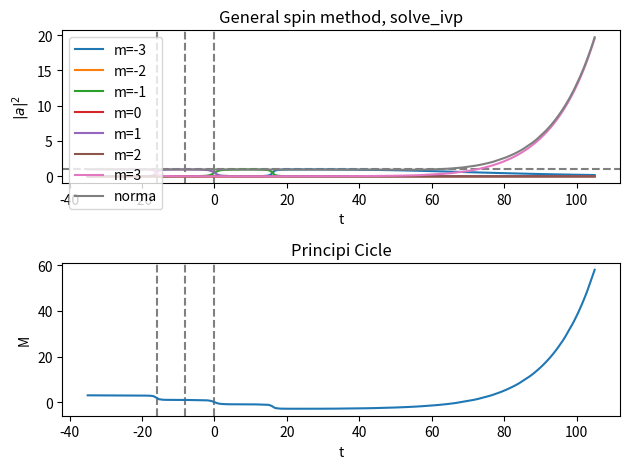

This chart was generated by the following Python code:
#%% 1. Initial parameters
# -*- coding: utf-8 -*-
"""
Created on Thu Jul  7 18:14:16 2022

@author: Eric Vidal Marcos
"""
import numpy as np
from matplotlib import pyplot as plt
from scipy.integrate import solve_ivp

#Arbitrary spin to study
s=3     #total spin
dim=round(2*s+1)    #in order to work when s is half-integer with int dim
Nterm1=s*(s+1)      #1st term of N+-

#Hamiltonian Parameters
D=10
hz=2.5
B=0.62

#Time span
At=[-35,35]

#Transition times
#Because of Hamiltonian symetry transitions can only occur s times
#which correspond to each level from the metastable state opposite to the true
#ground state, and then goes up or down dependig which is the true ground state
#m=s or m=-s, and changes from steps of 2
time_n=[]
for i in range(s):
    time_n.append(-(D/hz)*(2*i))

#States energies if H_0
energies=[]
for i in range(dim):
    energies.append([])
for i in range(dim):
    for j in range(2):
        energies[i].append(-D*(i-s)**2-hz*At[j]*(i-s))

#IC
a_m0=[]

for i in range(dim-1):
    a_m0.append(0+0j)
a_m0.append(1+0j)
#%% 2. Coupled differential equations
#WE HAVE TO TAKE INTO ACCOUNT THAT M DOESNT GO FROM -S TO S
#IT GOES FROM 0 TO DIM-1=2s

#N+ and N- definition
def Np(m):
    m=m-s   #cuz m goes from 0 to 2s
    Nplus=np.sqrt(Nterm1-m*(m+1))
    return Nplus
def Nm(m):
    m=m-s   #cuz m goes from 0 to 2s
    Nminus=np.sqrt(Nterm1-m*(m-1))
    return Nminus

#PER TESTEJAR SI EL METODE ES CORRECTE, COMPARAREM AMB RESULTATS LAURA
#definition of ODE's
def dak1(s, k, t, am):
    '''Inputs: s (int) total spin, k (int) quantum magnetic number,
    t (int or float) time, am (array (dim,1)) coefficients of each state.
    Outputs: dak (complex) time derivative of a_k.
    This function returns each differential equation for coefficients time
    evolution.'''
    #First we define k to the scale we work in QM
    kreal=k-s
    if (kreal>s):
        print('It makes no sense that k>s or k<s, sth went wrong.')
        exit()
        
    #eigenvalues term
    eigenterm=am[k]*(-D*kreal**2-hz*t*kreal)
    
    #summatory term
    sumterm=0
    for m in range(dim):
        #first we apply Kronicker deltas
        if (k==(m+2)):
            sumtermpos=Np(m)*Np(m+1)
        else:
            sumtermpos=0
            
        if (k==(m-2)):
            sumtermneg=Nm(m)*Nm(m-1)
        else:
            sumtermneg=0
            
        #and obtain summatory term along the for
        sumterm += am[m]*(B/2)*(sumtermpos+sumtermneg)
    
    #finally obtaining the result of one differential equation
    dak=-1j*(eigenterm+sumterm)
    return dak

def odes(t, a_m, D, hz, B):
    '''Input: t (int or float) time and a_m (1D list) coefficients. D, h, B
    (int or floats) are Hamiltonian parameters that could be omitted because
    they are global variables as s (spin).
    Ouput: system (1D list), this is the coupled differential equation
    system.'''
    system=[]
    for i in range(dim):
        system.append(dak1(s, i, t, a_m))
    
    return system

#test the defined function odes
print(odes(0, a_m0, D, hz, B))

#%% 3. Resolution and plotting

#Declare a time vector (time window) and parameters
p=(D, hz, B)

#solve
a_m=solve_ivp(odes, At, a_m0, args=p)

#Plotting parameters
t=a_m.t[:]  #time

aplot=[]
a_m0inv=[]
for i in range(dim):
    prob_i=np.abs(a_m.y[i,:])**2
    aplot.append(prob_i.tolist())      #Probabilities coeff^2
    a_m0inv.append(a_m.y[i,-1])             #IC for inverse case
    
#CHANGE OF STATE
hz2=-hz
At2=[At[1],At[1]+(At[1]-At[0])]

p=(D, hz2, B)

#solve
a_m2=solve_ivp(odes, At2, a_m0inv, args=p)   #Note At2 and a_m0inv

#Plotting parameters
t2=a_m2.t[:]  #time
t=t.tolist()
t2=t2.tolist()
tplot=t+t2

aplot2=[]
aplot_tot=[]
for i in range(dim):
    prob_i=np.abs(a_m2.y[i,:])**2
    aplot2.append(prob_i.tolist())     #Probabilities coeff^2
    aplot_tot.append(aplot[i]+aplot2[i])

norm = np.sum(aplot_tot, axis=0)    #Norm (sum of probs)

#Plot
plt.figure()
plt.subplot(211)
plt.title('General spin method, solve_ivp')
plt.xlabel('t')
plt.ylabel('$|a|^2$')
plt.axhline(y=1.0,linestyle='--',color='grey')
for i in range(s):
    plt.axvline(x=time_n[i],linestyle='--',color='grey')
for i in range(dim):
    plt.plot(tplot, aplot_tot[i],'-',label='m='+str(i-s))
plt.plot(tplot, norm,'-',label='norma')
plt.legend()

#Magnetization
aplot_tot=np.array(aplot_tot)
magne=np.zeros(np.size(aplot_tot[0]))
for i in range(dim):
    magne=magne+aplot_tot[i]*(i-s)
    
    
plt.subplot(212)
plt.title('Principi Cicle')
plt.xlabel('t')
plt.ylabel('M')
for i in range(s):
    plt.axvline(x=time_n[i],linestyle='--',color='grey')
plt.plot(tplot, magne,'-')
plt.show()
plt.tight_layout()